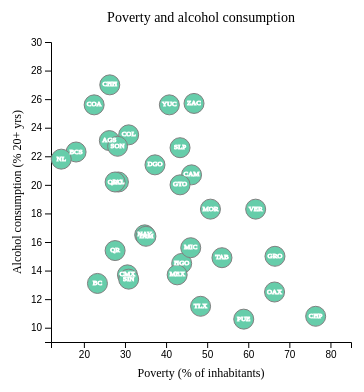
D3 v5 page, settled after 360 driven frames (6 s of simulated time); the page loaded 1 data file(s).


// ── logic.js
function getMax(arr, prop) {
    var max;
    for (var i=0 ; i<arr.length ; i++) {
        if (max == null || parseInt(arr[i][prop]) > parseInt(max[prop]))
            max = arr[i];
    }
    return max;
}

function getMin(arr, prop) {
    var min;
    for (var i=0 ; i<arr.length ; i++) {
        if (min == null || parseInt(arr[i][prop]) < parseInt(min[prop]))
            min = arr[i];
    }
    return min;
}

var svgDim = 400;
var chartMargin = 50;
var chartDim = svgDim - 2*chartMargin;

var svg = d3
    .select(".scatter-area")
    .append("svg")
    .attr("height", svgDim)
    .attr("width", svgDim);

var chartGroup = svg.append("g")
.attr("transform", `translate(${chartMargin}, ${chartMargin})`);

d3.csv("data.csv").then((d)=>{
    console.log(d);
    d.forEach(function(f) {
        f.medianAge = +f.medianAge;
        f.uninsured = +f.uninsured;
        f.hhIncome = +f.hhIncome;
        f.poverty = +f.poverty;
        f.obesity = +f.obesity;
        f.alcohol = +f.alcohol;
      });

    var yScale = d3.scaleLinear()
        .domain([Math.floor(Math.floor(getMin(d,"alcohol").alcohol)*.9), Math.ceil(Math.ceil(getMax(d,"alcohol").alcohol)*1.1)])
        .range([chartDim, 0]);
    
    var xScale = d3.scaleLinear()
        .domain([Math.floor(Math.floor(getMin(d,"poverty").poverty)*.9),Math.ceil(Math.ceil(getMax(d,"poverty").poverty)*1.1)]) 
        .range([0, chartDim]);

    // create axes
    var yAxis = d3.axisLeft(yScale);
    var xAxis = d3.axisBottom(xScale);

    chartGroup.append("g")
        .attr("transform", `translate(0, ${chartDim})`)
        .call(xAxis);

    chartGroup.append("g")
        .call(yAxis);

    chartGroup.selectAll(".datapoint")
        .data(d)
        .enter()
        .append("circle")
        .classed("datapoint", true)
        .attr("cx", f => xScale(f.poverty))
        .attr("cy", f => yScale(f.alcohol))
        .attr("r", 10)
        .style("fill", "MediumAquaMarine")
        .style("stroke", "Grey");

        chartGroup.selectAll(".datatext")
        .data(d)
        .enter()
        .append("text")
        .classed("datatext", true)
        .attr("x", f => xScale(f.poverty))
        .attr("y", f => yScale(f.alcohol))
        .attr("text-anchor", 'middle')
        .attr("alignment-baseline", 'middle')
        .attr("stroke", "white")
        .attr("fill", "white")
        .attr("font-size", 7)
        .text(f=>f.abrev);

        chartGroup.append("text")
        .attr("transform", `translate(${chartDim / 2}, ${chartDim+35})`)
        .attr("text-anchor", "middle")
        .attr("font-size", "12px")
        .text("Poverty (% of inhabitants)");

        chartGroup.append("text")
        .attr("transform", `translate(${-30}, ${chartDim/2}) rotate(-90)`)
        .attr("text-anchor", "middle")
        .attr("font-size", "12px")
        .text("Alcohol consumption (% 20+ yrs)");

        chartGroup.append("text")
        .attr("transform", `translate(${chartDim / 2}, ${-20})`)
        .attr("text-anchor", "middle")
        .attr("font-size", "14px")
        .text("Poverty and alcohol consumption");

    }).catch(function(error) {
    console.log(error);
    });


### data: data.csv, 1420 bytes — head not shown